The GitHub repository Xiaolingford/Pomeranians contains a labelled image folder "data_balanced" with 2 categories: algae, microplastics. Examples follow, each with its label.

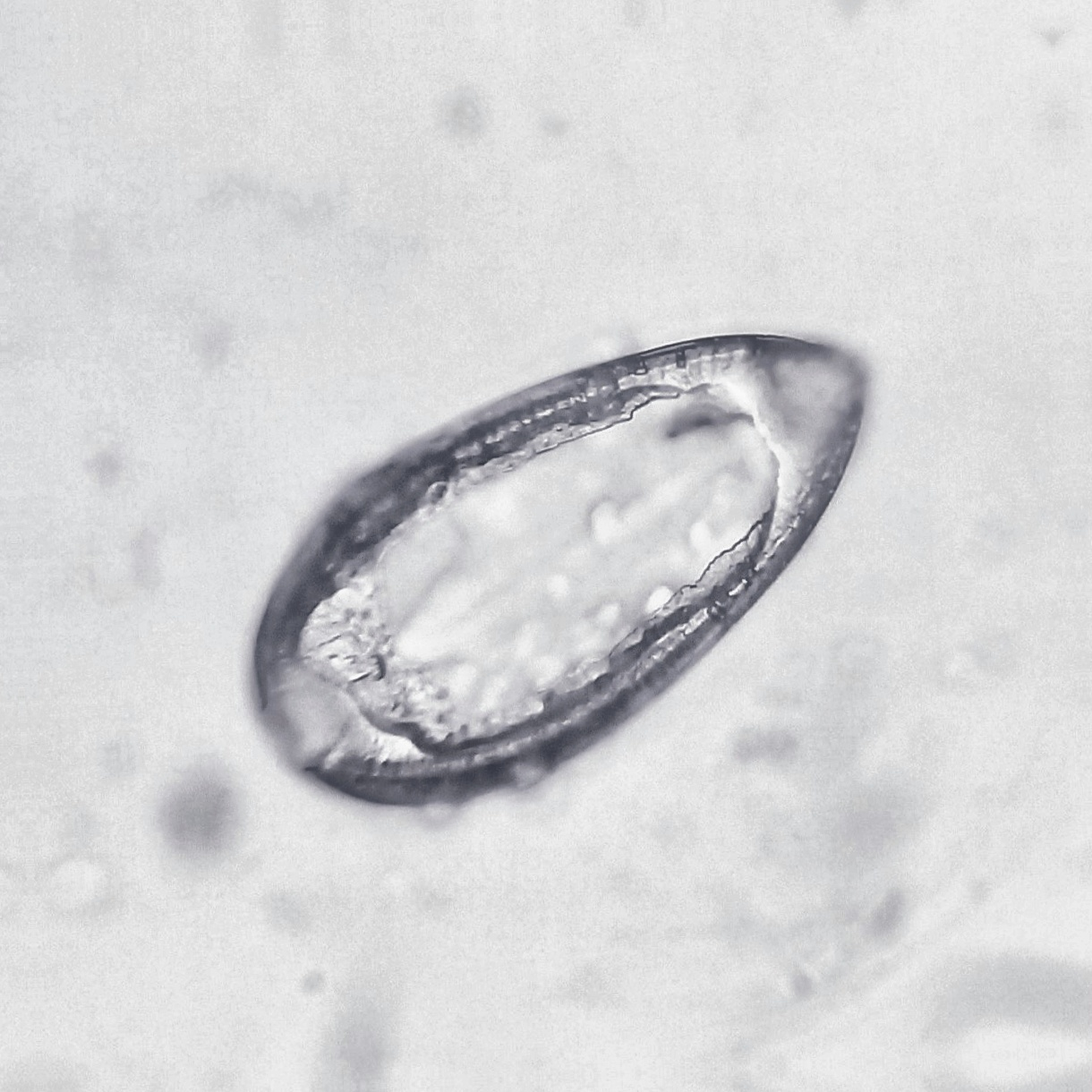
Label: algae

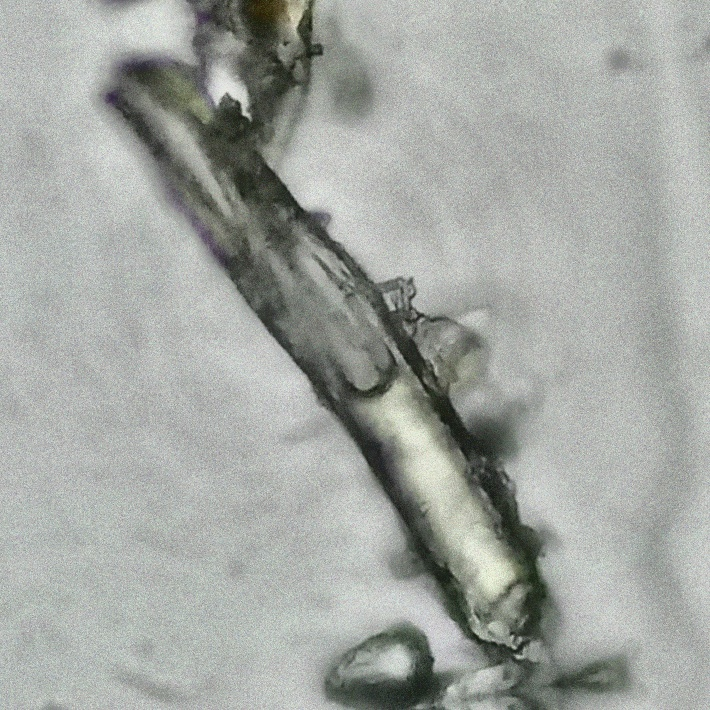
Label: microplastics

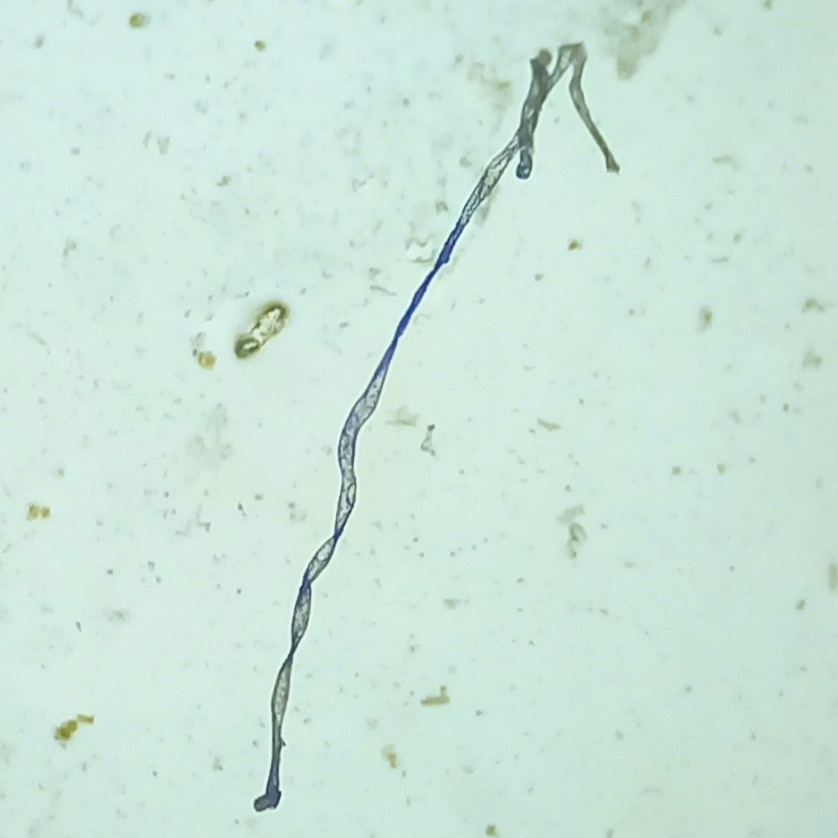
Label: microplastics

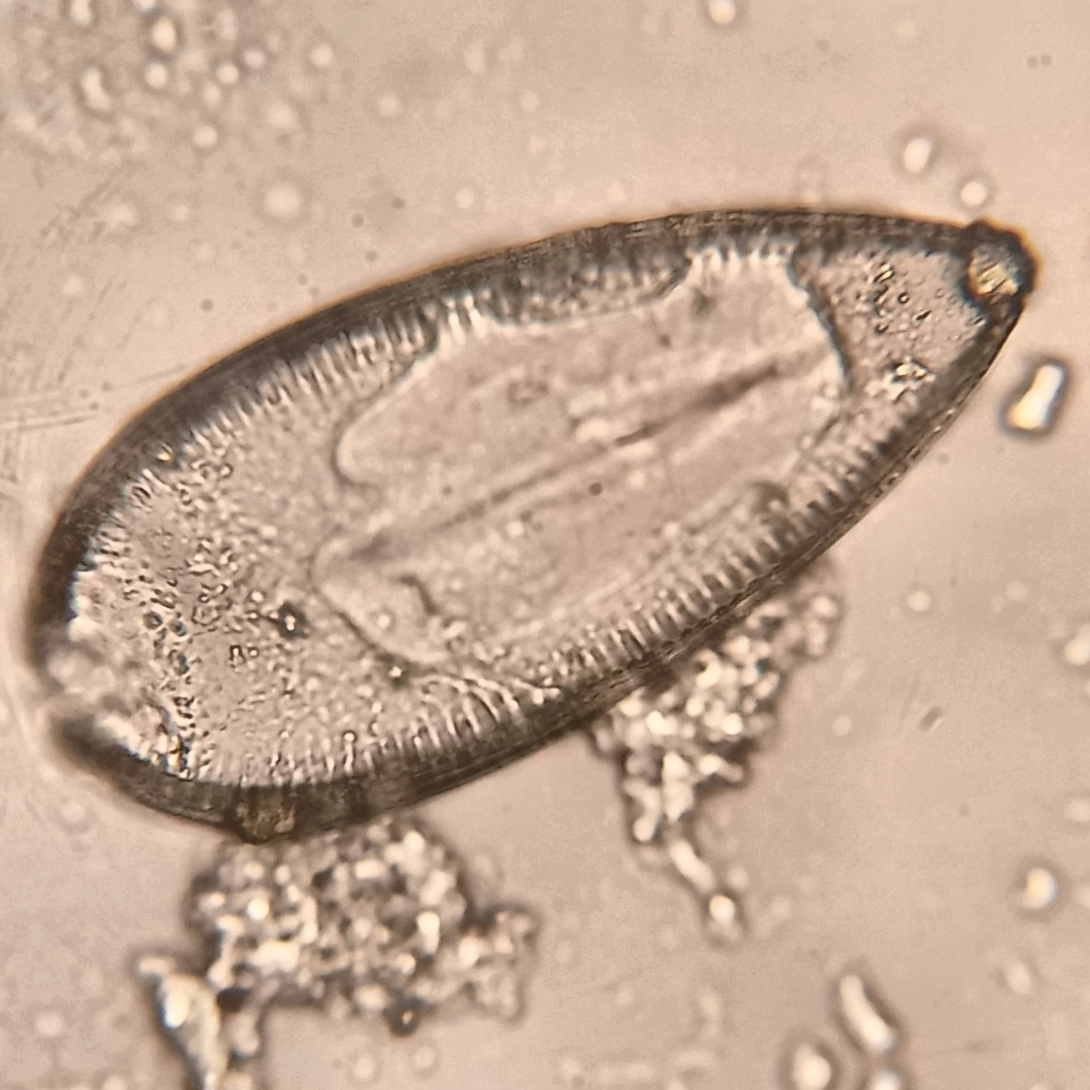
Label: algae

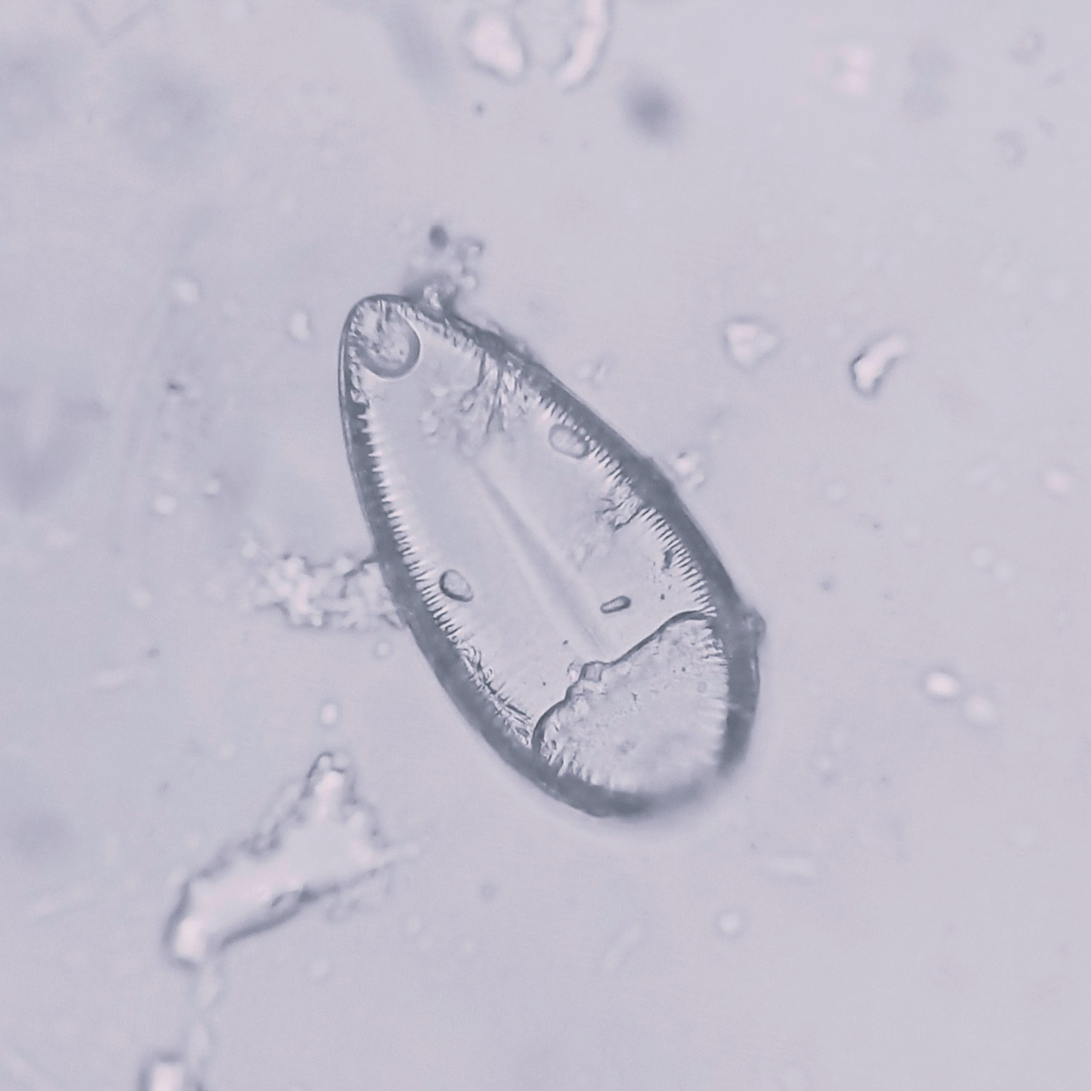
Label: algae

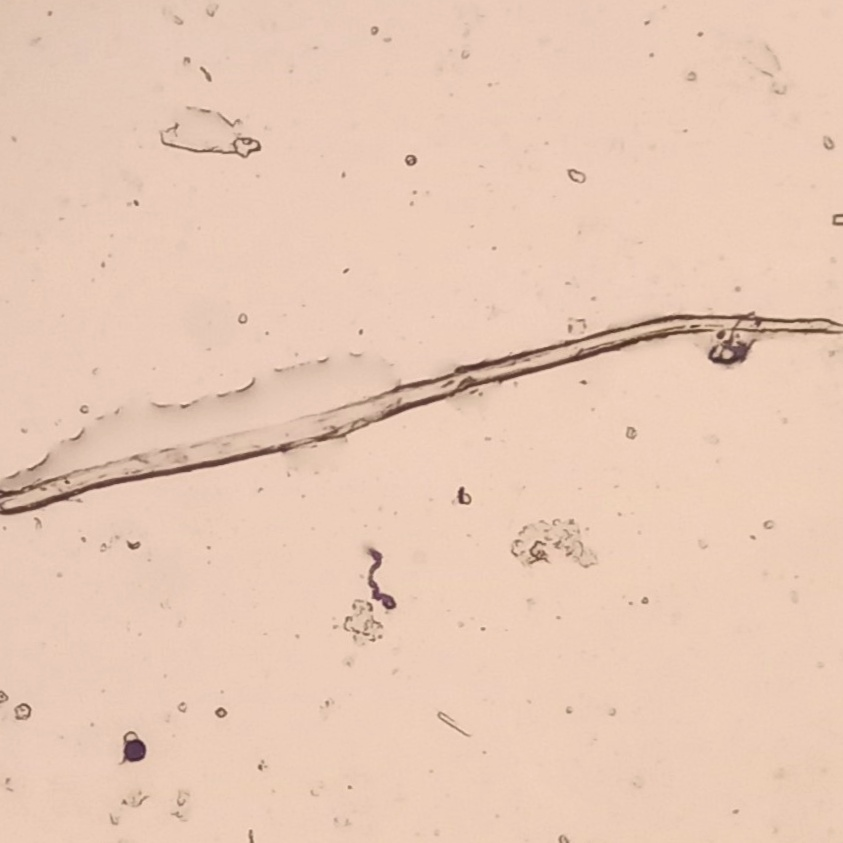
Label: microplastics
